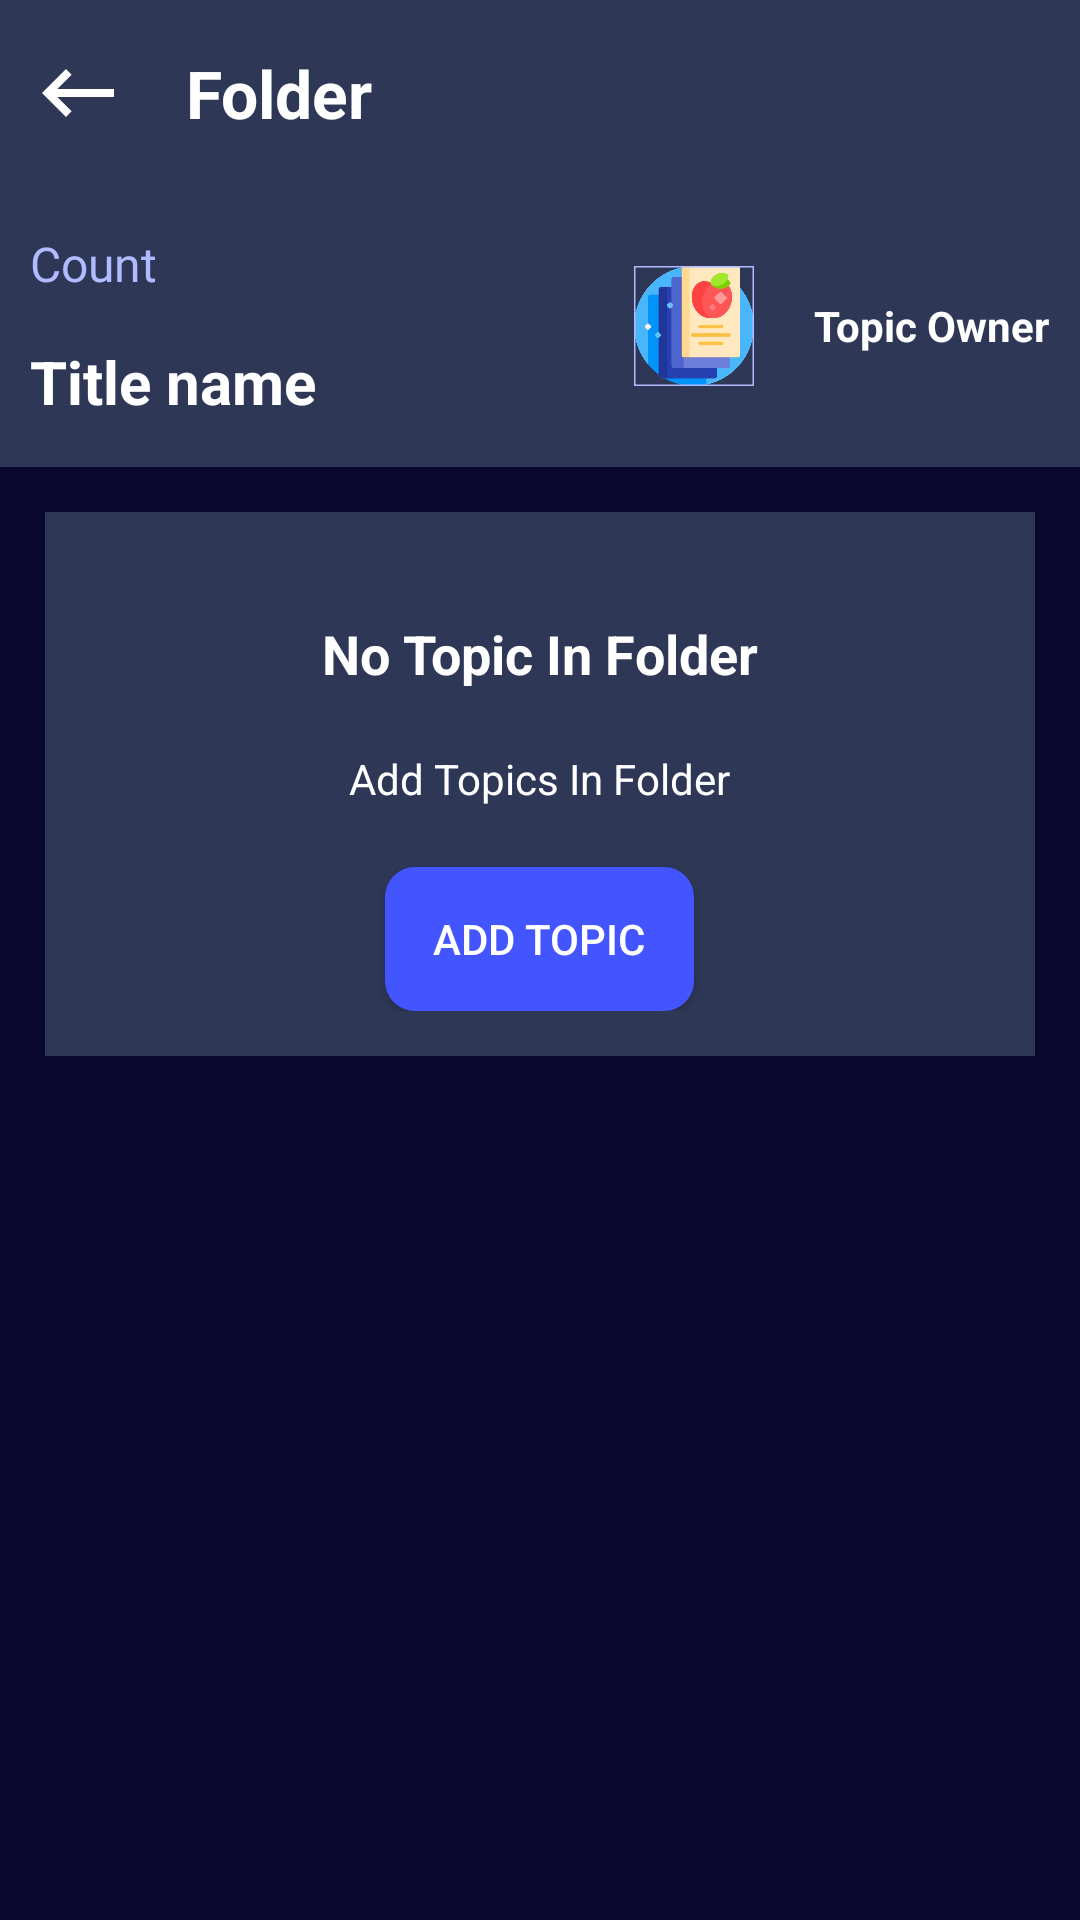

Reconstruct the res/layout file that produces this screen, plus the resources it refers to.
<!-- AndroidManifest.xml: application theme Theme.Flashcard -->
<!-- res/layout/activity_folder_detail.xml -->
<?xml version="1.0" encoding="utf-8"?>
<LinearLayout xmlns:android="http://schemas.android.com/apk/res/android"
    xmlns:app="http://schemas.android.com/apk/res-auto"
    xmlns:tools="http://schemas.android.com/tools"
    android:background="@color/primary_color"
    android:layout_width="match_parent"
    android:orientation="vertical"
    android:layout_height="match_parent"
    tools:context=".FolderDetailActivity">

    <LinearLayout
        android:orientation="horizontal"
        android:background="@color/secondary_color"
        android:paddingVertical="15dp"
        android:paddingHorizontal="10dp"
        android:gravity="center_vertical"
        android:layout_width="match_parent"
        android:layout_height="wrap_content">

        <ImageButton
            android:id="@+id/returnBtn"
            android:src="@drawable/baseline_keyboard_backspace_24"
            android:background="@android:color/transparent"
            android:layout_width="wrap_content"
            android:layout_height="wrap_content"/>

        <TextView
            android:textStyle="bold"
            android:textColor="@color/white"
            android:textSize="22sp"
            android:layout_marginStart="20dp"
            android:layout_weight="1"
            android:text="Folder"
            android:layout_width="0dp"
            android:layout_height="wrap_content"/>

        <ImageButton
            android:background="@android:color/transparent"
            android:src="@drawable/baseline_menu_24"
            android:id="@+id/optionMenuBtn"
            android:layout_width="wrap_content"
            android:layout_height="wrap_content"/>

    </LinearLayout>

    <LinearLayout
        android:orientation="horizontal"
        android:background="@color/secondary_color"
        android:paddingHorizontal="10dp"
        android:paddingVertical="15dp"
        android:layout_width="match_parent"
        android:layout_height="wrap_content">

        <LinearLayout
            android:orientation="vertical"
            android:layout_width="0dp"
            android:layout_weight="1"
            android:layout_height="wrap_content">

            <TextView
                android:id="@+id/folderTopicCount"
                android:layout_width="wrap_content"
                android:layout_height="wrap_content"
                android:text="Count"
                android:fontFamily="@font/bevietnampro_bold"
                android:textColor="@color/tertiary_text_color"
                android:textSize="16sp" />
            <TextView
                android:layout_marginTop="15dp"
                android:textSize="20sp"
                android:textColor="@color/white"
                android:text="Title name"
                android:textStyle="bold"
                android:id="@+id/folderTitle"
                android:layout_width="wrap_content"
                android:layout_height="wrap_content"/>
        </LinearLayout>

        <LinearLayout
            android:layout_gravity="center"
            android:orientation="horizontal"
            android:layout_width="wrap_content"
            android:gravity="center_vertical"
            android:layout_height="wrap_content">
            <com.google.android.material.imageview.ShapeableImageView
                android:layout_gravity="center_horizontal"
                android:id="@+id/folderUserImg"
                android:scaleType="centerCrop"
                app:srcCompat="@drawable/flashcard_icon"
                app:shapeAppearanceOverlay="@style/circle"
                app:strokeWidth="1dp"
                app:strokeColor="@color/tertiary_text_color"
                android:layout_width="40dp"
                android:layout_height="40dp"/>

            <TextView
                android:id="@+id/folderUserName"
                android:text="Topic Owner"
                android:textColor="@color/white"
                android:layout_marginStart="20dp"
                android:textSize="14sp"
                android:textStyle="bold"
                android:layout_width="wrap_content"
                android:layout_height="wrap_content"/>
        </LinearLayout>

    </LinearLayout>

    <FrameLayout
        android:paddingVertical="15dp"
        android:layout_width="match_parent"
        android:layout_height="0dp"
        android:layout_weight="1">
        <LinearLayout
            android:layout_marginHorizontal="15dp"
            android:padding="15dp"
            android:gravity="center"
            android:orientation="vertical"
            android:background="@color/secondary_color"
            android:id="@+id/noTopicsInFolderLayout"
            android:layout_width="match_parent"
            android:layout_height="wrap_content">

            <TextView
                android:textColor="@color/white"
                android:textSize="18sp"
                android:textStyle="bold"
                android:layout_marginTop="20dp"
                android:text="No Topic In Folder"
                android:layout_width="wrap_content"
                android:layout_height="wrap_content"/>

            <TextView
                android:layout_marginTop="20dp"
                android:textColor="@color/white"
                android:text="Add Topics In Folder"
                android:layout_width="wrap_content"
                android:layout_height="wrap_content"/>

            <Button
                android:id="@+id/addTopicToFolderBtn"
                android:textColor="@color/white"
                android:text="ADD TOPIC"
                app:backgroundTint="@null"
                android:layout_marginTop="20dp"
                android:paddingHorizontal="16dp"
                android:background="@drawable/ripple_login_btn"
                android:layout_width="wrap_content"
                android:layout_height="wrap_content"/>
        </LinearLayout>

        <androidx.recyclerview.widget.RecyclerView
            android:id="@+id/folderDetailRecyclerView"
            android:layout_width="match_parent"
            android:layout_height="match_parent"/>
    </FrameLayout>
</LinearLayout>
<!-- resources referenced by this layout -->
<resources>
  <color name="primary_color">#0A082F</color>
  <color name="secondary_color">#2E3756</color>
  <color name="tertiary_text_color">#B1BBFF</color>
  <color name="white">#FFFFFFFF</color>
  <!-- drawable baseline_keyboard_backspace_24 (drawable) -->
  <vector android:autoMirrored="true" android:height="32dp"
      android:tint="#ffffff" android:viewportHeight="24"
      android:viewportWidth="24" android:width="32dp" xmlns:android="http://schemas.android.com/apk/res/android">
      <path android:fillColor="@android:color/white" android:pathData="M21,11H6.83l3.58,-3.59L9,6l-6,6 6,6 1.41,-1.41L6.83,13H21z"/>
  </vector>
  <!-- drawable flashcard_icon: png bitmap (drawable, 120127 bytes) -->
  <!-- drawable ripple_login_btn (drawable) -->
  <?xml version="1.0" encoding="utf-8"?>
  <ripple android:color="@color/secondary_text_color"
      xmlns:android="http://schemas.android.com/apk/res/android">
      <item android:id="@android:id/mask">
          <shape android:shape="rectangle">
              <solid android:color="@color/secondary_text_color"/>
              <corners android:radius="10dp"/>
          </shape>
      </item>
  
      <item>
          <shape android:shape="rectangle">
              <corners android:radius="10dp"/>
              <solid android:color="@color/primary_button_color"/>
          </shape>
      </item>
  </ripple>
  <style name="Theme.Flashcard" parent="Theme.MaterialComponents.DayNight.NoActionBar.Bridge">
          
          <item name="colorPrimary">@color/primary_text_color</item>
          <item name="colorPrimaryVariant">@color/purple_700</item>
          <item name="colorAccent">@color/white</item>
          
          <item name="colorSecondary">@color/teal_200</item>
          <item name="colorSecondaryVariant">@color/teal_700</item>
          <item name="colorOnSecondary">@color/default_item</item>
          
          <item name="android:statusBarColor">?attr/colorPrimaryVariant</item>
          <item name="colorSurface">@color/secondary_indicator</item>
          
      </style>
  <color name="secondary_text_color">#313747</color>
  <color name="primary_button_color">#4255FF</color>
  <color name="primary_text_color">#ffffff</color>
  <color name="purple_700">#FF3700B3</color>
  <color name="teal_200">#FF03DAC5</color>
  <color name="teal_700">#FF018786</color>
  <color name="default_item">#5F5E80</color>
  <color name="secondary_indicator">#DCDFE9</color>
</resources>
